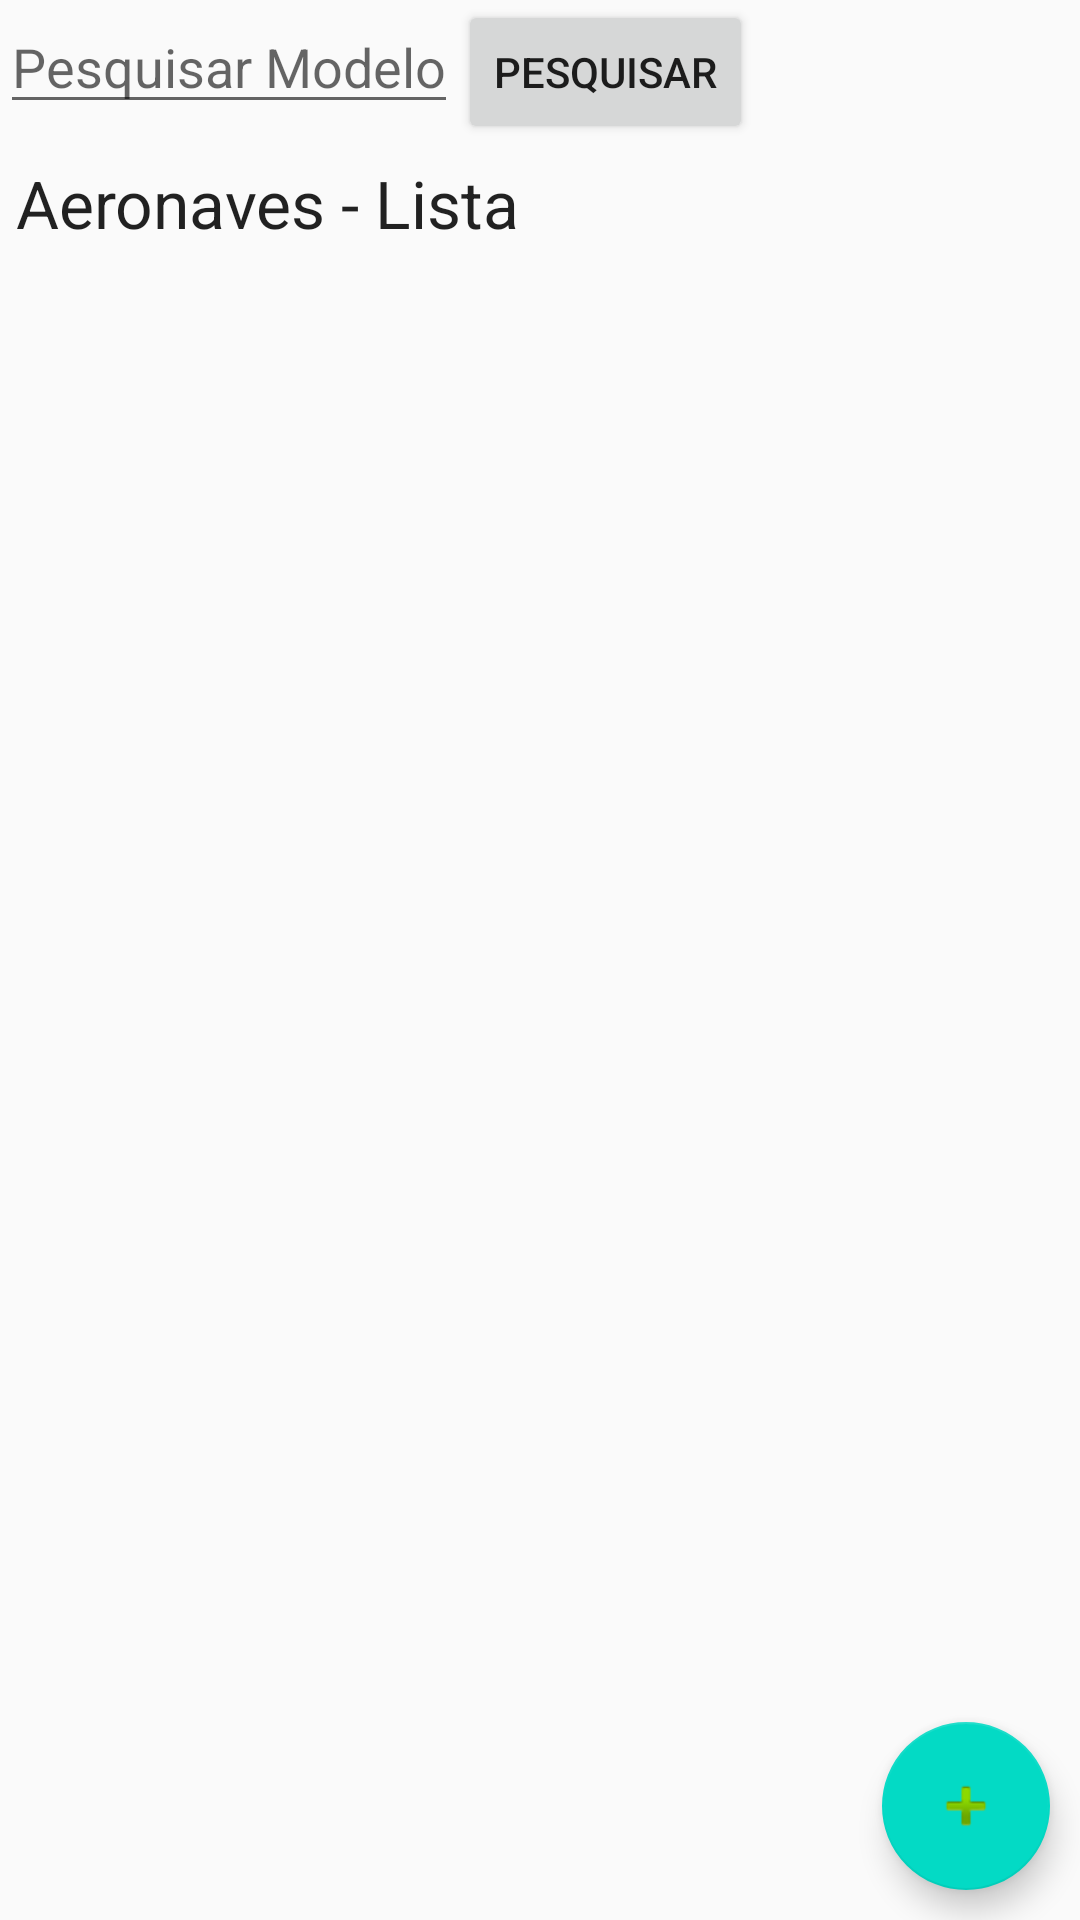

Produce the Android XML layout that renders to this screen, including the resource entries it uses.
<!-- AndroidManifest.xml: application theme AppTheme -->
<!-- res/layout/activity_aeronaves_lista.xml -->
<?xml version="1.0" encoding="utf-8"?>
<LinearLayout

    xmlns:android="http://schemas.android.com/apk/res/android"
    xmlns:app="http://schemas.android.com/apk/res-auto"
    xmlns:tools="http://schemas.android.com/tools"

    android:layout_width="match_parent"
    android:layout_height="match_parent"

    android:orientation="vertical"

    tools:context="ibratec.recife.pe.br.ibratecexercicios_fragments.AeronavesLista">

    <LinearLayout
        android:layout_width="wrap_content"
        android:layout_height="wrap_content"

        android:orientation="horizontal">

        <EditText
            android:id="@+id/edtTxtModeloPesq"
            android:layout_width="wrap_content"
            android:layout_height="wrap_content"
            android:hint="Pesquisar Modelo" />

        <Button
            android:id="@+id/btPesquisarModelo"
            android:layout_width="wrap_content"
            android:layout_height="wrap_content"
            android:text="Pesquisar"/>

    </LinearLayout>

    <TextView
        android:layout_width="wrap_content"
        android:layout_height="wrap_content"
        android:padding="5dp"
        android:textAlignment="center"
        android:textAppearance="?android:attr/textAppearanceLarge"
        android:text="Aeronaves - Lista"/>

    <FrameLayout
        android:layout_width="match_parent"
        android:layout_height="match_parent">

        <ListView
            android:id="@+id/listview1"
            android:layout_width="wrap_content"
            android:layout_height="wrap_content"/>

        <android.support.design.widget.FloatingActionButton
            android:id="@+id/button1"
            android:layout_width="wrap_content"
            android:layout_height="wrap_content"
            android:src="@android:drawable/ic_input_add"
            android:layout_gravity="bottom|end"
            android:layout_margin="10dp"
           />


    </FrameLayout>

</LinearLayout>
<!-- resources referenced by this layout -->
<resources>
  <style name="AppTheme" parent="Theme.AppCompat.Light.DarkActionBar">
          
          <item name="colorPrimary">@color/colorPrimary</item>
          <item name="colorPrimaryDark">@color/colorPrimaryDark</item>
          <item name="colorAccent">@color/colorAccent</item>
      </style>
  <!-- not gathered from this repository: default colours our renderer supplied (Android Studio template values) -->
  <color name="colorPrimary">#FF6200EE</color>
  <color name="colorPrimaryDark">#FF3700B3</color>
  <color name="colorAccent">#FF03DAC5</color>
</resources>
